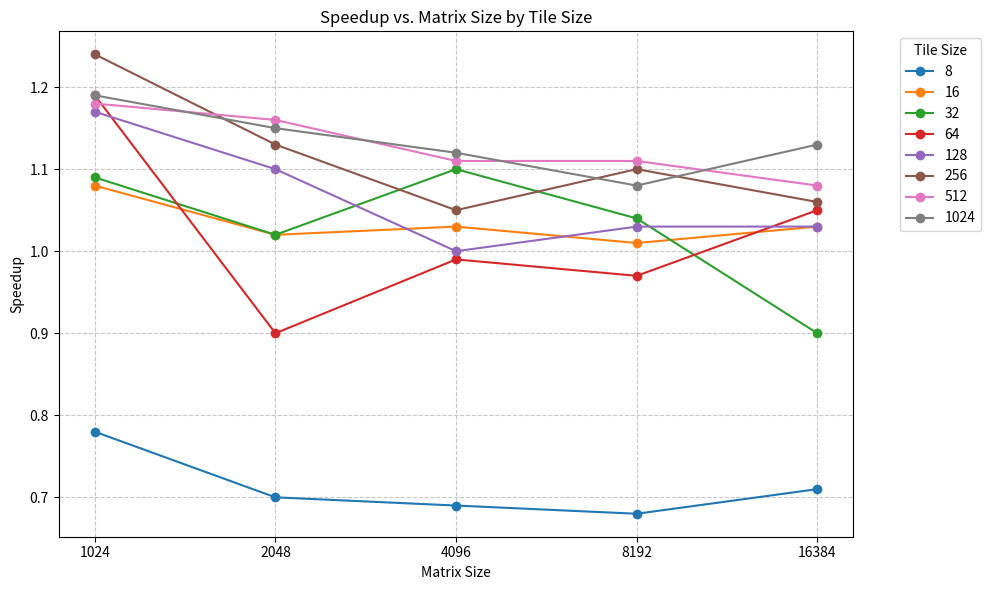

This chart was generated by the following Python code:
import matplotlib.pyplot as plt
import os

# Data extracted from image_e8293b.png
matrix_sizes = [1024, 2048, 4096, 8192, 16384]

# Speedup values mapped by Tile Size
speedups = {
    8: [0.78, 0.70, 0.69, 0.68, 0.71],
    16: [1.08, 1.02, 1.03, 1.01, 1.03],
    32: [1.09, 1.02, 1.10, 1.04, 0.90],
    64: [1.19, 0.90, 0.99, 0.97, 1.05],
    128: [1.17, 1.10, 1.00, 1.03, 1.03],
    256: [1.24, 1.13, 1.05, 1.10, 1.06],
    512: [1.18, 1.16, 1.11, 1.11, 1.08],
    1024: [1.19, 1.15, 1.12, 1.08, 1.13]
}

plt.figure(figsize=(10, 6))

# Plot a line for each tile size
for tile_size, values in speedups.items():
    plt.plot(matrix_sizes, values, marker='o', label=f'{tile_size}')

# Axis labels and title
plt.xlabel('Matrix Size')
plt.ylabel('Speedup')
plt.title('Speedup vs. Matrix Size by Tile Size')

# Set x-axis to log base 2 for visual distribution
plt.xscale('log', base=2)
plt.xticks(matrix_sizes, matrix_sizes)

# Add grid and legend (index)
plt.grid(True, linestyle='--', alpha=0.7)
plt.legend(title='Tile Size', bbox_to_anchor=(1.05, 1), loc='upper left')
plt.tight_layout()

# Determine script directory and save the figure
try:
    # Gets the directory where this script file is located
    save_dir = os.path.dirname(os.path.abspath(__file__))
except NameError:
    # Fallback if run in an interactive environment (like Jupyter Notebook)
    save_dir = os.getcwd()

save_path = os.path.join(save_dir, 'speedup_plot_logs2.png')
plt.savefig(save_path)
print(f"Plot successfully saved to: {save_path}")

# Display the plot
plt.show()
